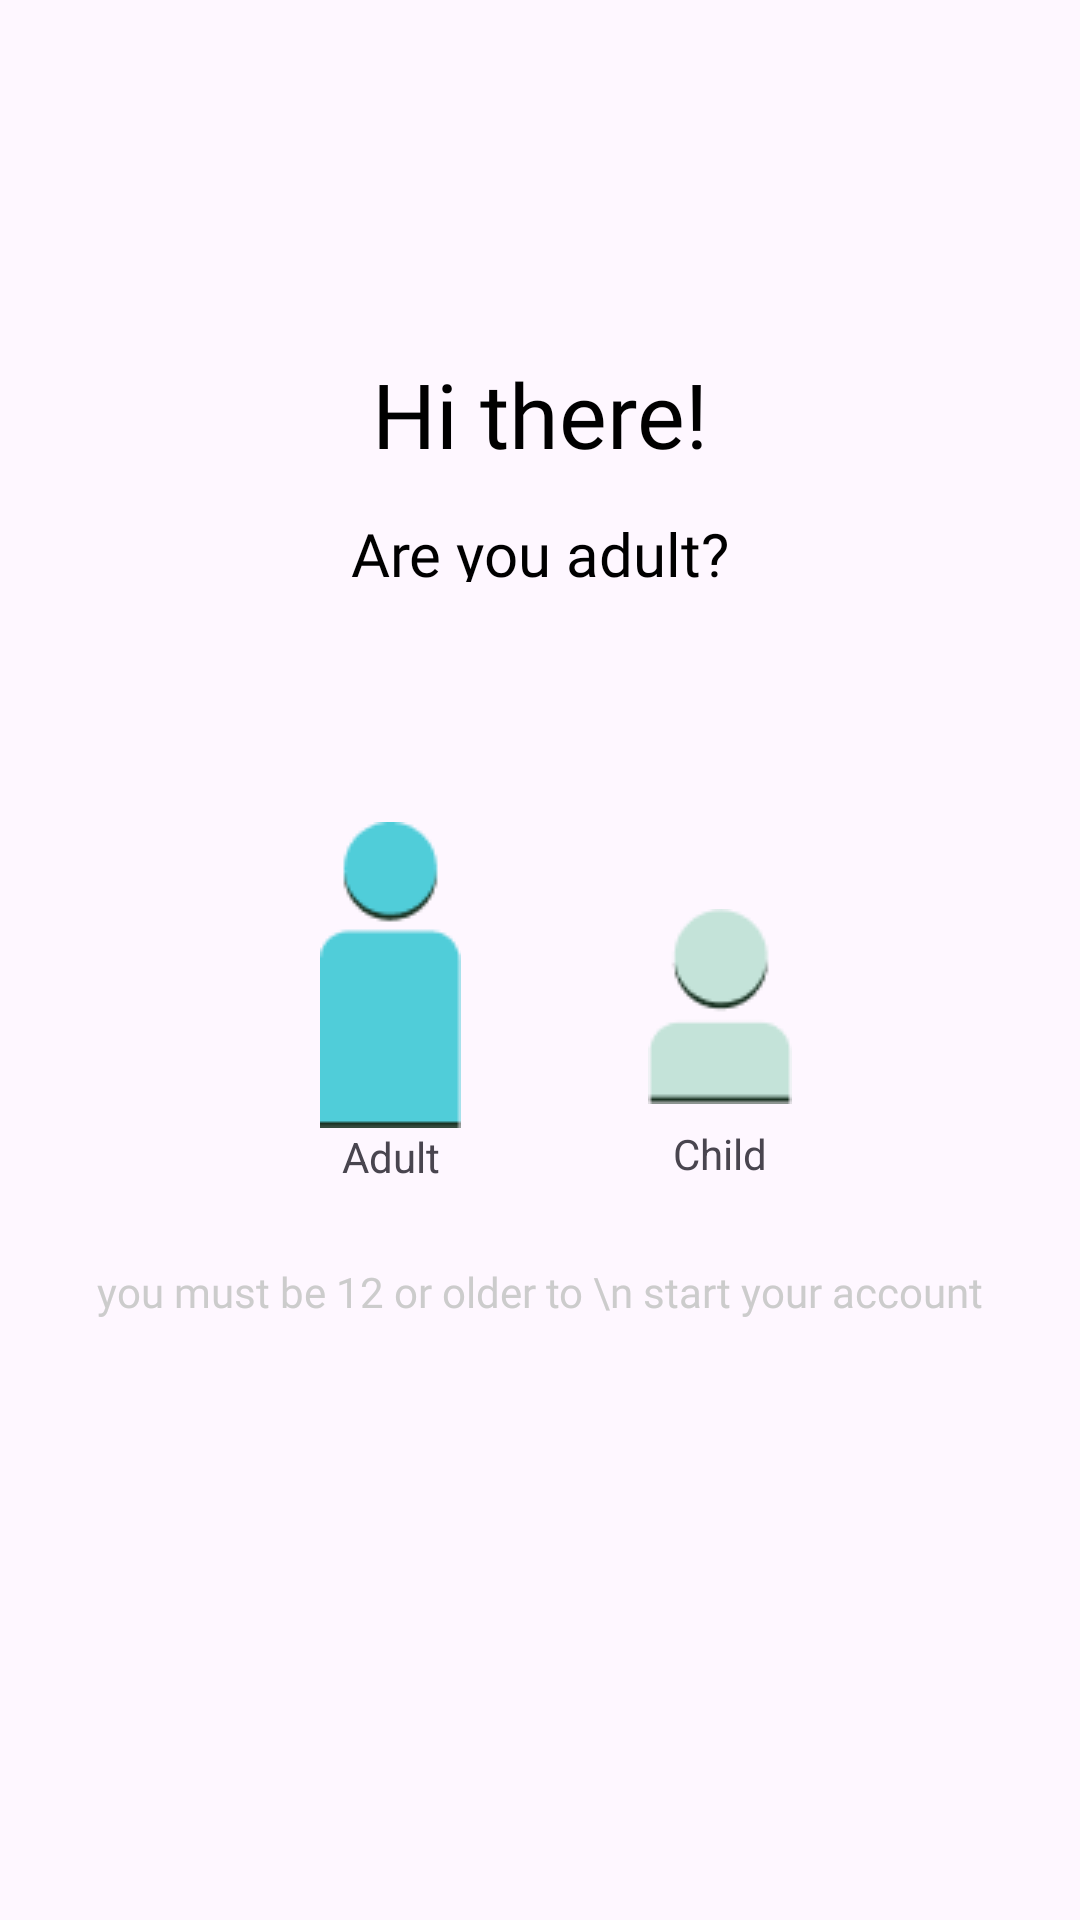

Android layout source for this screen:
<!-- AndroidManifest.xml: application theme Theme.ProjectImage -->
<!-- res/layout/fragment_first.xml -->
<?xml version="1.0" encoding="utf-8"?>
<androidx.constraintlayout.widget.ConstraintLayout xmlns:android="http://schemas.android.com/apk/res/android"
    xmlns:tools="http://schemas.android.com/tools"
    android:layout_width="match_parent"
    android:layout_height="match_parent"
    xmlns:app="http://schemas.android.com/apk/res-auto"
    tools:context=".fragment.SelCatFragment">





    <TextView
        android:id="@+id/textView7"
        android:layout_width="wrap_content"
        android:layout_height="35dp"
        android:layout_alignParentTop="true"
        android:layout_centerHorizontal="true"
        android:layout_marginTop="120dp"
        android:fontFamily="@font/open_sans_bold"
        android:gravity="center_horizontal"
        android:lineSpacingExtra="4sp"
        android:text="Hi there!"
        android:textColor="@color/black"
        android:textSize="30sp"
        android:translationY="-2.25sp"
        app:layout_constraintEnd_toEndOf="parent"
        app:layout_constraintStart_toStartOf="parent"
        app:layout_constraintTop_toTopOf="parent" />

    <TextView
        android:id="@+id/textView8"
        android:layout_width="wrap_content"
        android:layout_height="23dp"
        android:layout_marginTop="171dp"
        android:fontFamily="@font/sofia_pro_soft_med"
        android:gravity="center_horizontal"
        android:text="Are you adult?"
        android:textColor="@color/black"
        android:textSize="20sp"
        app:layout_constraintEnd_toEndOf="parent"
        app:layout_constraintStart_toStartOf="parent"
        app:layout_constraintTop_toTopOf="parent" />

    <TextView
        android:id="@+id/textView9"
        android:layout_width="wrap_content"
        android:layout_height="wrap_content"
        android:layout_alignParentTop="true"
        android:layout_centerHorizontal="true"
        android:layout_marginBottom="200dp"
        android:text="you must be 12 or older to \n start your account"
        android:fontFamily="@font/sofia_pro_soft_med"
        android:gravity="center_horizontal|top"
        android:textColor="@color/grey_txt_color"
        app:layout_constraintBottom_toBottomOf="parent"
        app:layout_constraintEnd_toEndOf="parent"
        app:layout_constraintStart_toStartOf="parent" />


    <ImageView
        android:id="@+id/adltImg"
        android:layout_width="wrap_content"
        android:layout_height="wrap_content"
        android:layout_marginTop="80dp"
        android:layout_marginEnd="100dp"
        app:layout_constraintEnd_toEndOf="parent"
        app:layout_constraintStart_toStartOf="parent"
        app:layout_constraintTop_toBottomOf="@+id/textView8"
        app:srcCompat="@drawable/adultimage" />

    <ImageView
        android:id="@+id/childImg"
        android:layout_width="wrap_content"
        android:layout_height="wrap_content"
        android:layout_marginStart="120dp"
        android:layout_marginTop="109dp"
        app:layout_constraintEnd_toEndOf="parent"
        app:layout_constraintStart_toStartOf="parent"
        app:layout_constraintTop_toBottomOf="@+id/textView8"
        app:srcCompat="@drawable/childimage" />

    <TextView
        android:id="@+id/adultImg"
        android:layout_width="wrap_content"
        android:layout_height="wrap_content"
        android:text="Adult"
        app:layout_constraintEnd_toEndOf="@+id/adltImg"
        app:layout_constraintStart_toStartOf="@+id/adltImg"
        app:layout_constraintTop_toBottomOf="@+id/adltImg" />

    <TextView
        android:id="@+id/textView6"
        android:layout_width="wrap_content"
        android:layout_height="wrap_content"
        android:layout_marginTop="7dp"
        android:text="Child"
        app:layout_constraintEnd_toEndOf="@+id/childImg"
        app:layout_constraintStart_toStartOf="@+id/childImg"
        app:layout_constraintTop_toBottomOf="@+id/childImg" />




</androidx.constraintlayout.widget.ConstraintLayout>
<!-- resources referenced by this layout -->
<resources>
  <color name="black">#FF000000</color>
  <color name="grey_txt_color">#cccccc</color>
  <!-- drawable adultimage: png bitmap (drawable, 1219 bytes) -->
  <!-- drawable childimage: png bitmap (drawable, 1242 bytes) -->
  <style name="Theme.ProjectImage" parent="Base.Theme.ProjectImage" />
  <style name="Base.Theme.ProjectImage" parent="Theme.Material3.Light.NoActionBar">
          
          
      </style>
</resources>
